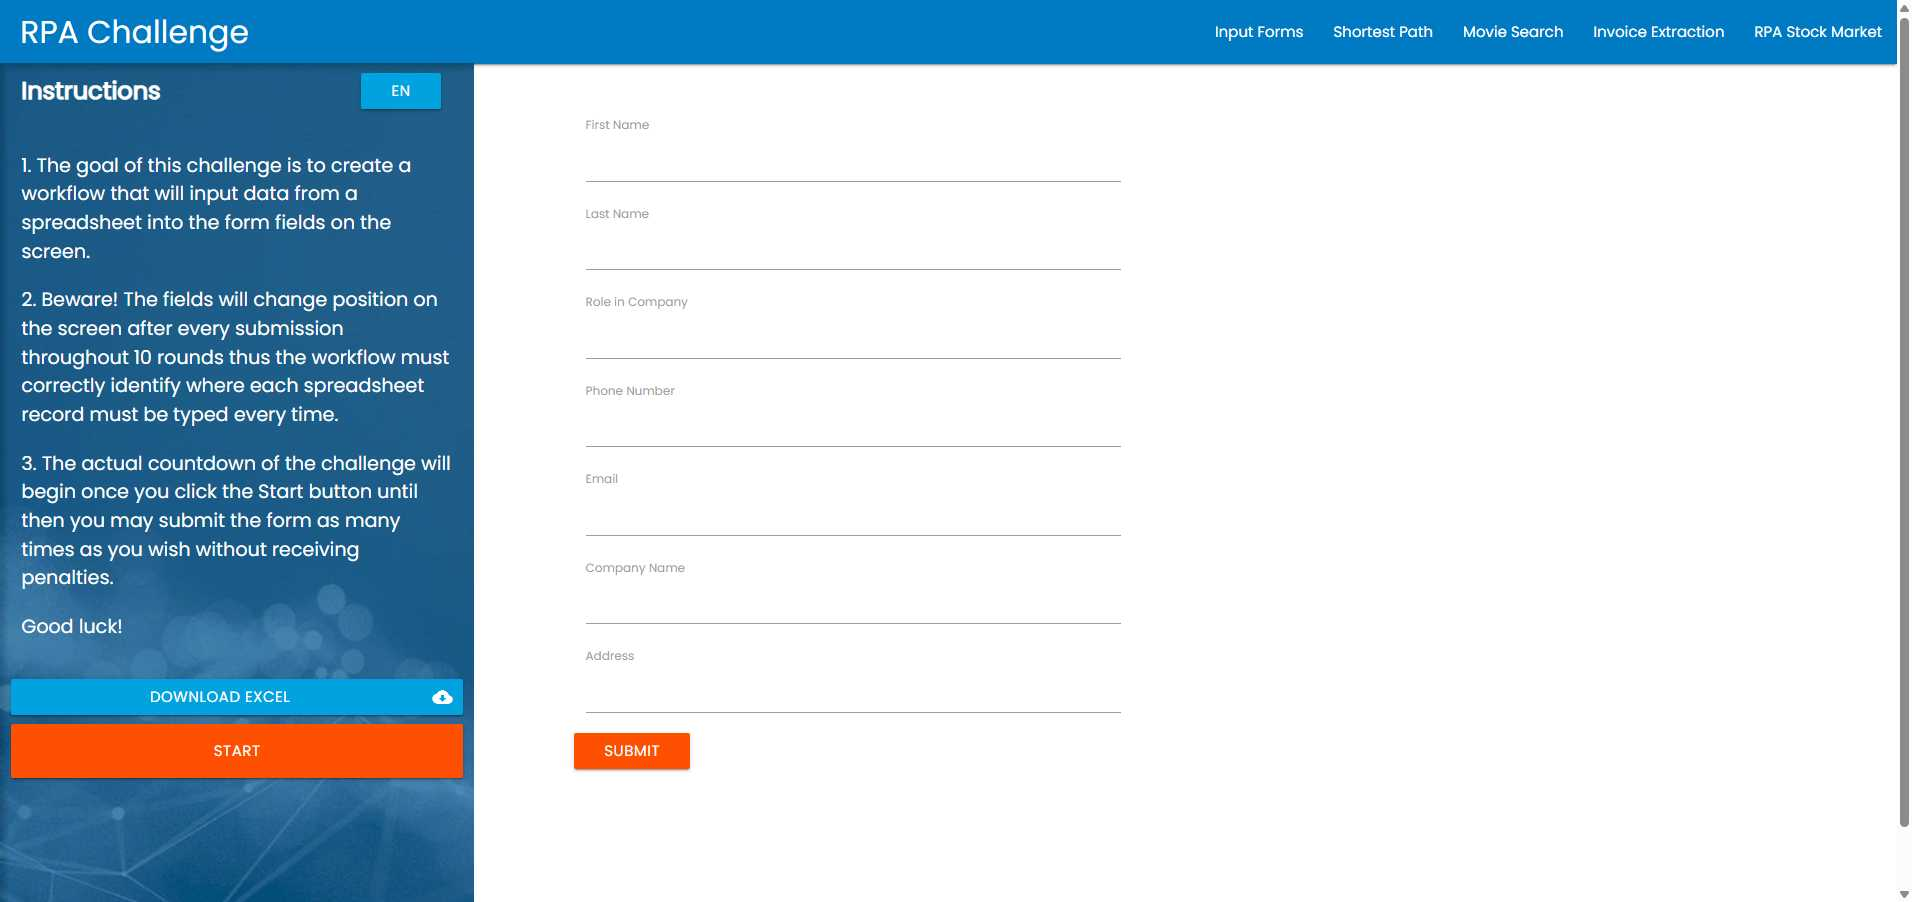
Task: Advanced Devloper Training
Workflow: RPAChallengeDemo

Step 1: Edge Rpa Challenge in window 'Rpa Challenge' (msedge.exe)

Step 2: click on the button in window 'Rpa Challenge' (msedge.exe) (no picture)

Step 3: type "[CurrentRow("First Name").ToString]" into the text box in window 'Rpa Challenge' (msedge.exe) (no picture)

Step 4: type "[CurrentRow("Last Name ").ToString]" into the text box '3Mymo' in window 'Rpa Challenge' (msedge.exe) (no picture)

Step 5: type "[CurrentRow("Company Name").ToString]" into the text box in window 'Rpa Challenge' (msedge.exe) (no picture)

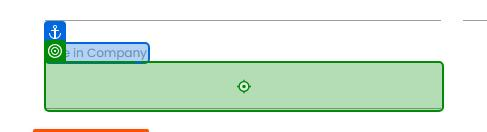
Step 6: type "[CurrentRow("Role in Company").ToString]" into the text box 'E2wvV' in window 'Rpa Challenge' (msedge.exe)

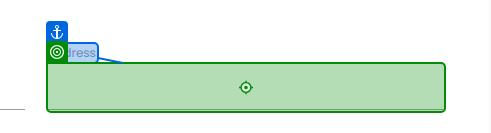
Step 7: type "[CurrentRow("Address").ToString]" into the text box 'AR8Sp' in window 'Rpa Challenge' (msedge.exe)
